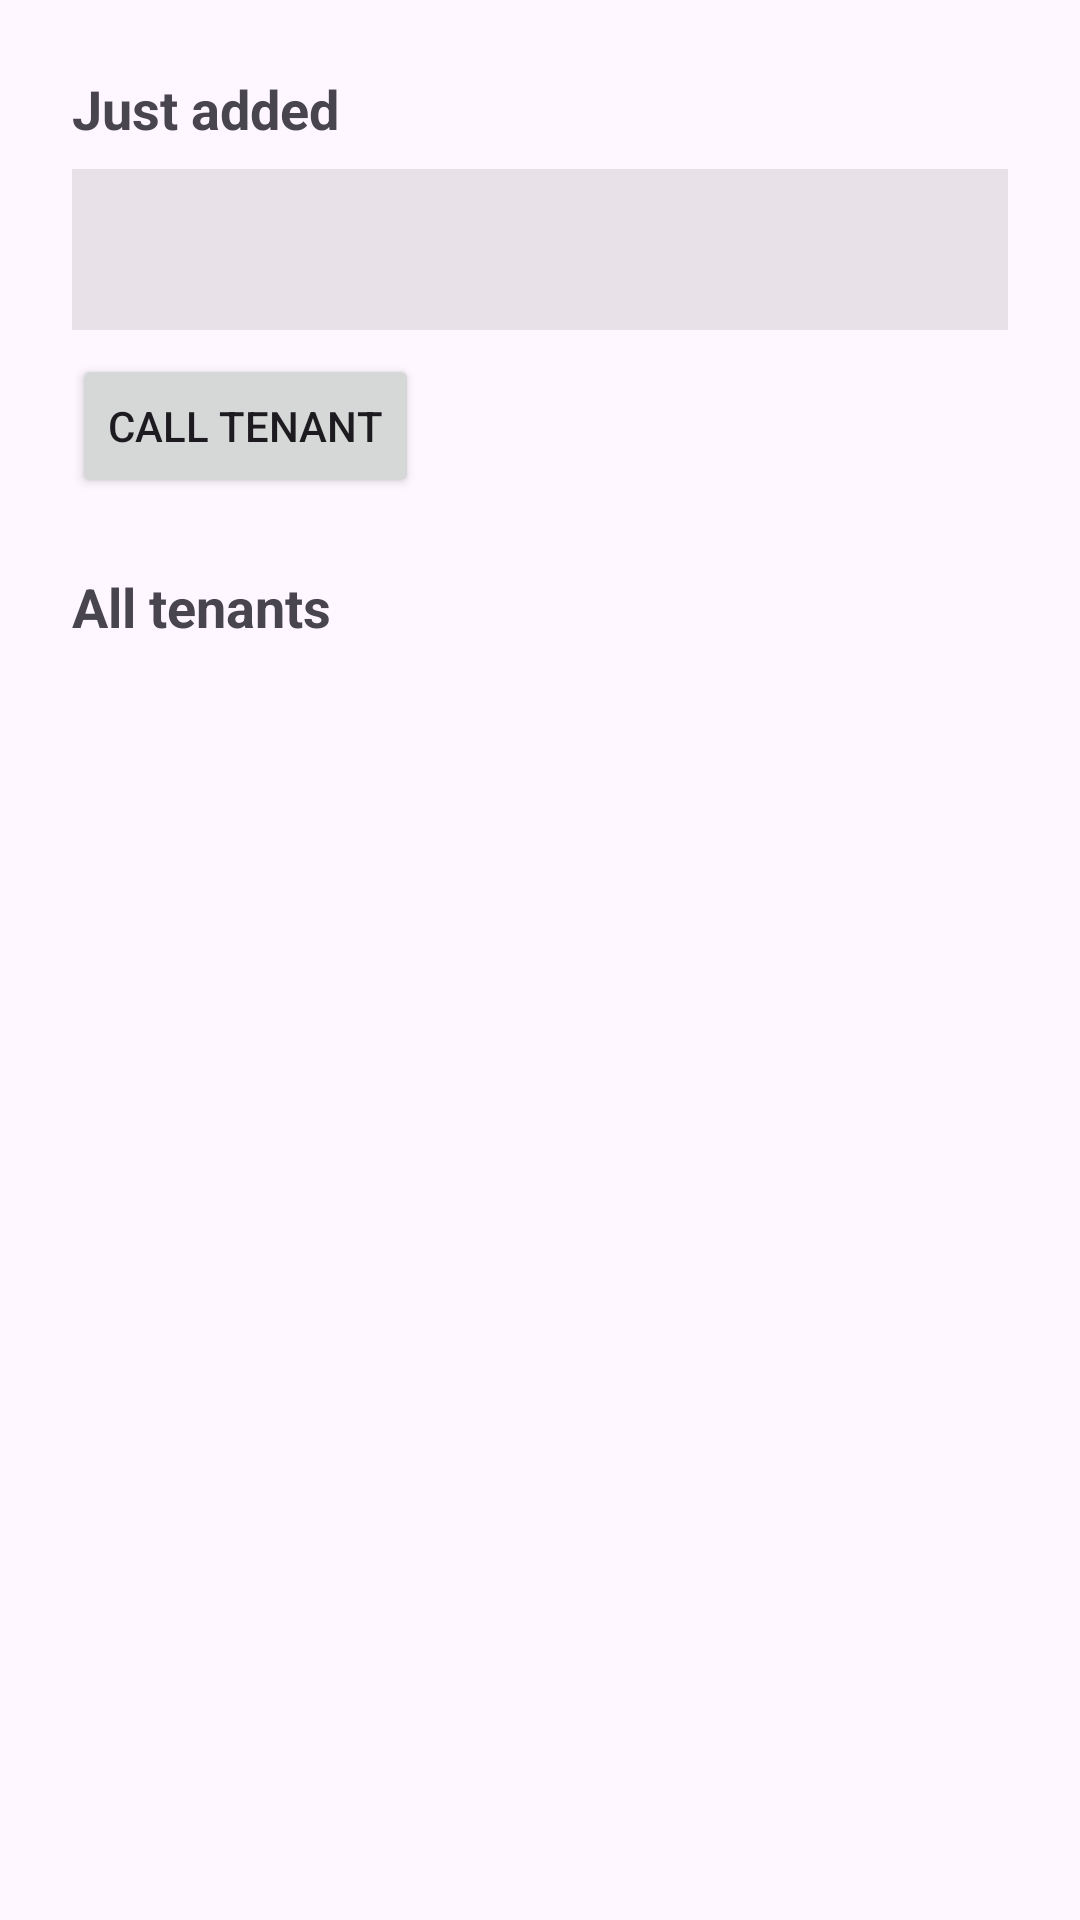

This screen was rendered from an Android layout file. Write that file and the resources it references.
<!-- AndroidManifest.xml: application theme Theme.Tenantmanagementlab5 -->
<!-- res/layout/fragment_view_tenants.xml -->
<?xml version="1.0" encoding="utf-8"?>
<layout xmlns:android="http://schemas.android.com/apk/res/android"
    xmlns:app="http://schemas.android.com/apk/res-auto">

    <data>
        <variable
            name="tenant"
            type="com.lab5.tenantmanagementlab5.Tenant" />
    </data>

    <ScrollView
        android:layout_width="match_parent"
        android:layout_height="match_parent">

        <androidx.constraintlayout.widget.ConstraintLayout
            android:layout_width="match_parent"
            android:layout_height="wrap_content"
            android:padding="24dp">

            <TextView
                android:id="@+id/newTenantLabel"
                android:layout_width="wrap_content"
                android:layout_height="wrap_content"
                android:text="Just added"
                android:textSize="18sp"
                android:textStyle="bold"
                app:layout_constraintTop_toTopOf="parent"
                app:layout_constraintStart_toStartOf="parent" />

            <TextView
                android:id="@+id/newTenantTextView"
                android:layout_width="0dp"
                android:layout_height="wrap_content"
                android:text="@{tenant.summary()}"
                android:textSize="16sp"
                android:padding="16dp"
                android:background="#E8E1E7"
                android:layout_marginTop="8dp"
                app:layout_constraintTop_toBottomOf="@id/newTenantLabel"
                app:layout_constraintStart_toStartOf="parent"
                app:layout_constraintEnd_toEndOf="parent" />

            <Button
                android:id="@+id/callButton"
                android:layout_width="wrap_content"
                android:layout_height="wrap_content"
                android:text="CALL TENANT"
                android:layout_marginTop="8dp"
                app:layout_constraintTop_toBottomOf="@id/newTenantTextView"
                app:layout_constraintStart_toStartOf="parent" />

            <androidx.constraintlayout.widget.Group
                android:id="@+id/newTenantGroup"
                android:layout_width="wrap_content"
                android:layout_height="wrap_content"
                app:constraint_referenced_ids="newTenantLabel,newTenantTextView,callButton" />

            <TextView
                android:id="@+id/allTenantsLabel"
                android:layout_width="wrap_content"
                android:layout_height="wrap_content"
                android:text="All tenants"
                android:textSize="18sp"
                android:textStyle="bold"
                android:layout_marginTop="24dp"
                app:layout_goneMarginTop="0dp"
                app:layout_constraintTop_toBottomOf="@id/callButton"
                app:layout_constraintStart_toStartOf="parent" />

            <TextView
                android:id="@+id/allTenantsTextView"
                android:layout_width="0dp"
                android:layout_height="wrap_content"
                android:textSize="16sp"
                android:lineSpacingExtra="4dp"
                android:layout_marginTop="8dp"
                app:layout_constraintTop_toBottomOf="@id/allTenantsLabel"
                app:layout_constraintStart_toStartOf="parent"
                app:layout_constraintEnd_toEndOf="parent" />

        </androidx.constraintlayout.widget.ConstraintLayout>
    </ScrollView>
</layout>
<!-- resources referenced by this layout -->
<resources>
  <style name="Theme.Tenantmanagementlab5" parent="Base.Theme.Tenantmanagementlab5" />
  <style name="Base.Theme.Tenantmanagementlab5" parent="Theme.Material3.DayNight.NoActionBar">
          
          
      </style>
</resources>
